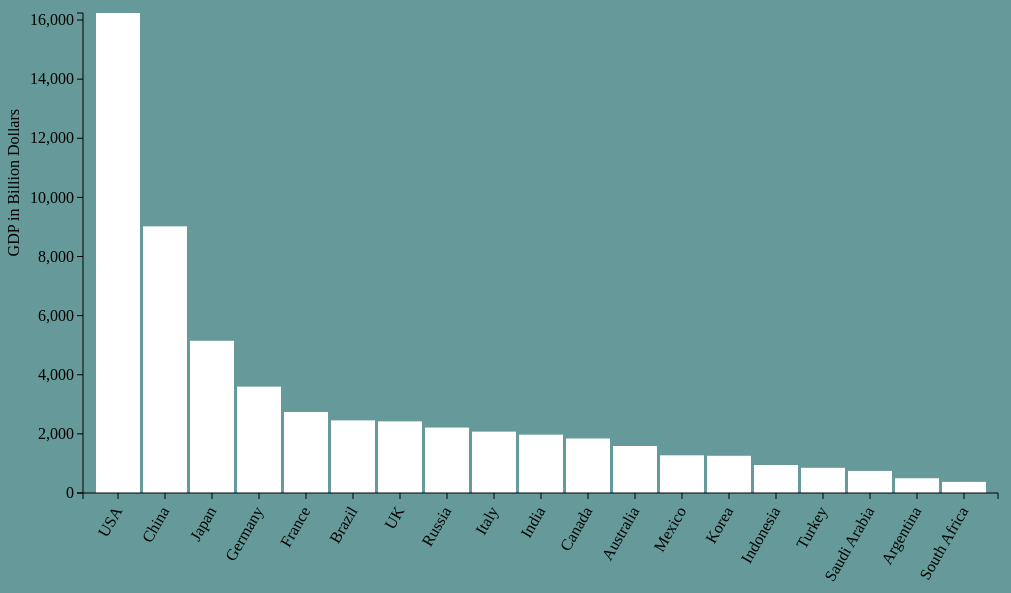
D3 v3 page, settled after 360 driven frames (6 s of simulated time); the page loaded 1 data file(s).


// ── js/gdpbycountry.js
var margin={top:20,right:10,bottom:100,left:75}

var w = 1000-margin.right-margin.left;
var h = 600-margin.top-margin.bottom;

var xScale = d3.scale.ordinal()
    .rangeRoundBands([0, w], 0.07,0.2);

var yScale = d3.scale.linear()
    .range([h, 0]);

var xaxis=d3.svg.axis()
        .scale(xScale)
        .orient("bottom");

var yaxis=d3.svg.axis()
        .scale(yScale)
        .orient("left");

 
/*json data */ 

d3.json("../json/gdpdata.json",function(json){

  var data=json.GDP_DATA;
  var svg = d3.select(".gdp-plot")
    .append("svg")
    .attr("width", w + margin.right+ margin.left)
    .attr("height", h + margin.top+ margin.bottom)
    .append("g")
    .attr("transform","translate("+margin.left+','+margin.right+")");

    var colorscale = d3.scale.linear()
                    .domain([0,d3.max(data, function(d) {return d.gdp;})])
                    .range(["red","green","lightblue"]);

    data.sort(function (a, b) {
        return b.gdp - a.gdp;
    });

    xScale.domain(data.map(function(d){return d.country_name;}));
    yScale.domain([0, d3.max(data, function(d) {return d.gdp;})]);


    svg.selectAll("rect")
     .data(data)
     .enter()
     .append("rect")
     .attr("height",0)
     .attr("y",h)
     .transition().duration(1000)
     .delay(function(d,i){return i*20;})
     .attr("x", function(d, i) {
      return xScale(d.country_name);
     })
     .attr("y", function(d) {
      return yScale(d.gdp);
     })
     .attr("width", xScale.rangeBand())
     .attr("height", function(d) {
      return h-yScale(d.gdp);
     })
     .attr("fill", "white")
     .style("background","1px dotted black");
   
    svg.append("g")
        .attr("class","x axis")
        .attr("transform","translate(0,"+ h +")")
        .call(xaxis)
        .selectAll("text")
        .attr("transform","rotate(-60)")
        .attr("dx","-.8em")
        .attr("dy",".25em")
        .style("text-anchor","end")

    svg.append("g")
        .attr("class","y axis")
        .call(yaxis)
        .append("text")
  .attr("transform", "rotate(-90)")
  .attr("dx","-6em")
  .attr("dy", "-4em")
  .style("text-anchor", "end")
  .text("GDP in Billion Dollars");
});

 

### data: ../json/gdpdata.json
{
 "GDP_DATA": [
  {
   "country_name": "Argentina",
   "gdp": 498.7
  },
  {
   "country_name": "Australia",
   "gdp": 1589.0
  },
  {
   "country_name": "Brazil",
   "gdp": 2457.0
  },
  {
   "country_name": "Canada",
   "gdp": 1844.0
  },
  {
   "country_name": "China",
   "gdp": 9020.0
  },
  {
   "country_name": "France",
   "gdp": 2739.0
  },
  {
   "country_name": "Germany",
   "gdp": 3598.0
  },
  {
   "country_name": "India",
   "gdp": 1973.0
  },
  "... 11 more items"
 ]
}